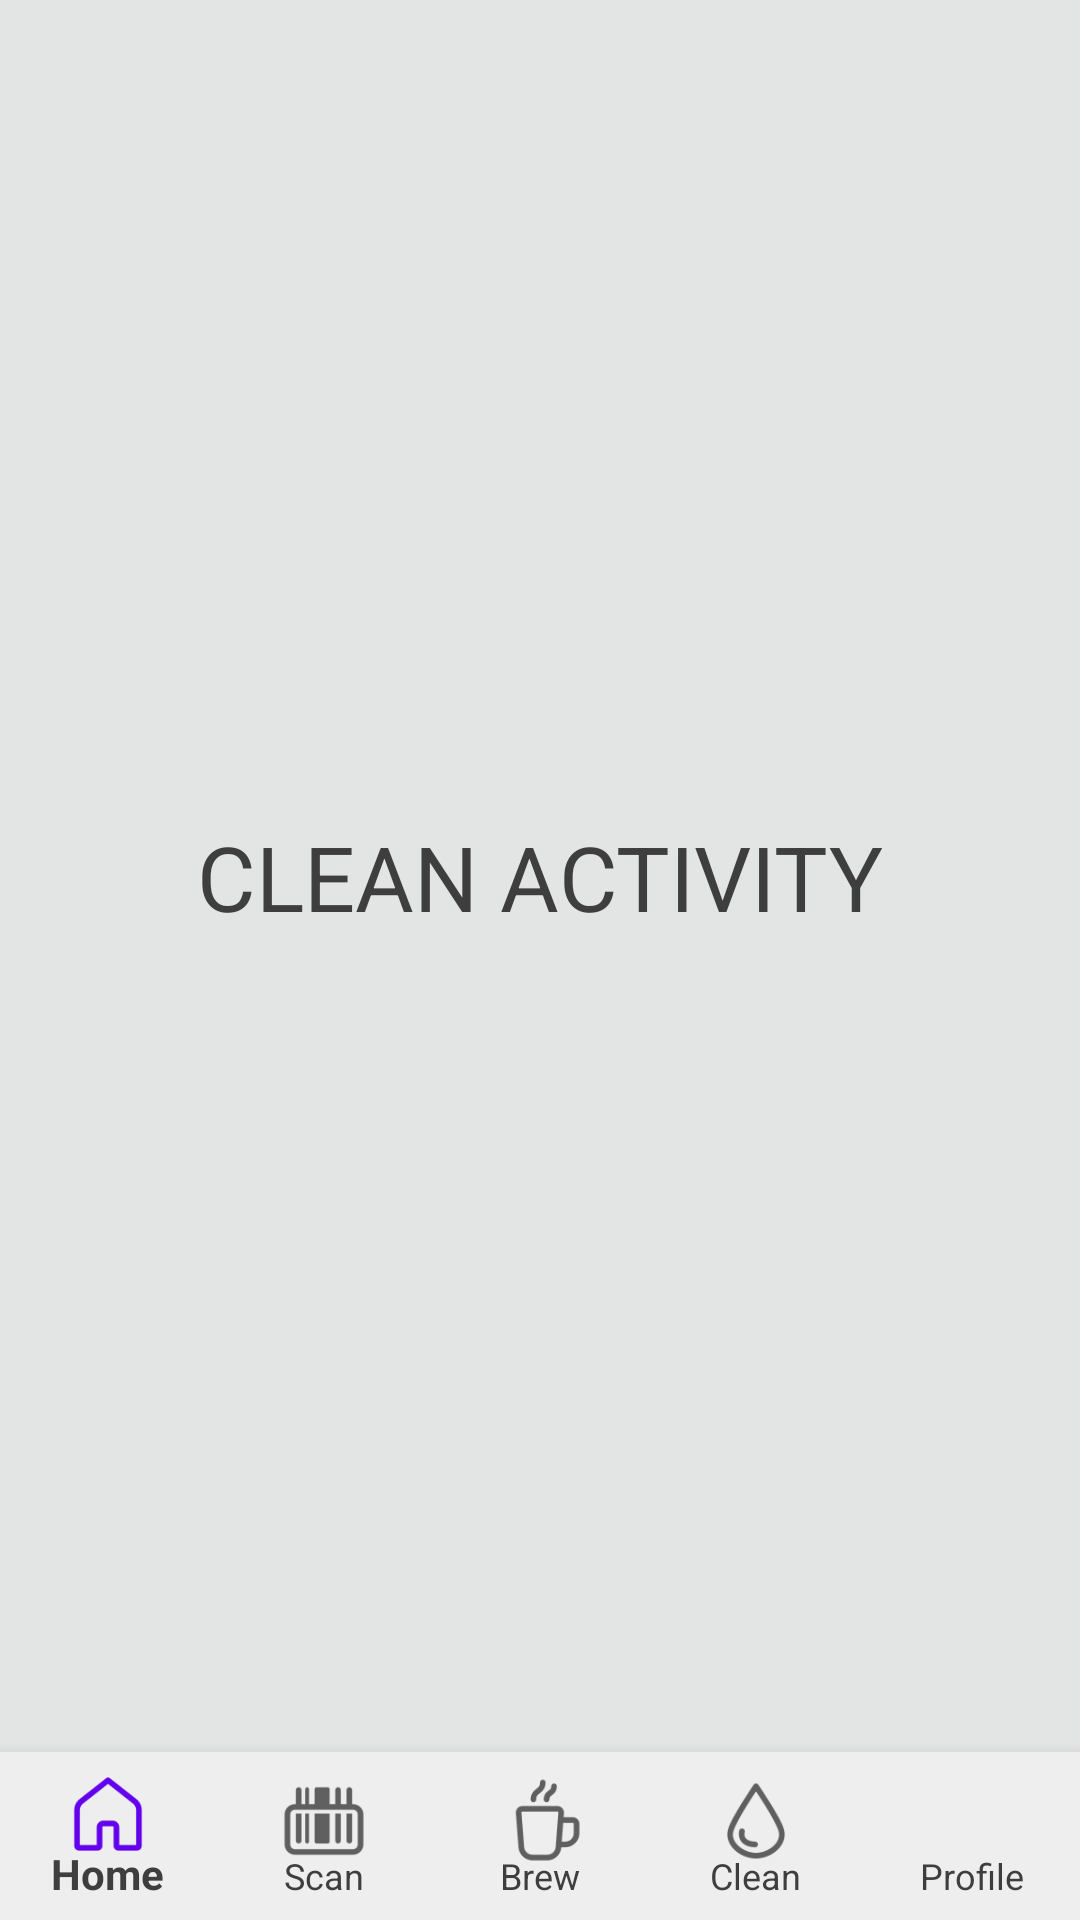

Reconstruct the res/layout file that produces this screen, plus the resources it refers to.
<!-- AndroidManifest.xml: application theme AppTheme -->
<!-- res/layout/activity_clean.xml -->
<?xml version="1.0" encoding="utf-8"?>
<androidx.constraintlayout.widget.ConstraintLayout xmlns:android="http://schemas.android.com/apk/res/android"
    xmlns:app="http://schemas.android.com/apk/res-auto"
    xmlns:tools="http://schemas.android.com/tools"
    android:layout_width="match_parent"
    android:layout_height="match_parent"
    tools:context=".CleanActivity">

    <TextView
        android:id="@+id/textView"
        android:layout_width="wrap_content"
        android:layout_height="wrap_content"
        android:text="CLEAN ACTIVITY"
        android:textSize="30sp"
        app:layout_constraintBottom_toTopOf="@+id/bottom_navigationbar"
        app:layout_constraintEnd_toEndOf="parent"
        app:layout_constraintHorizontal_bias="0.5"
        app:layout_constraintStart_toStartOf="parent"
        app:layout_constraintTop_toTopOf="parent" />

    <com.google.android.material.bottomnavigation.BottomNavigationView
        android:id="@+id/bottom_navigationbar"
        android:layout_width="match_parent"
        android:layout_height="wrap_content"
        android:layout_alignParentBottom="true"
        app:itemBackground="@color/Highlight"
        app:labelVisibilityMode="labeled"
        app:itemIconSize="30dp"
        app:layout_constraintBottom_toBottomOf="parent"
        app:menu="@menu/bottom_navigation" />

</androidx.constraintlayout.widget.ConstraintLayout>
<!-- resources referenced by this layout -->
<resources>
  <color name="Highlight">#EEEEEE</color>
  <style name="AppTheme" parent="Theme.AppCompat.Light.NoActionBar">
          
          <item name="colorPrimary">@color/colorPrimary</item>
          <item name="colorPrimaryDark">@color/TextColor</item>
          <item name="colorAccent">@color/colorAccent</item>
          <item name="fontFamily">@font/rokkitt</item>
          <item name="android:textColor">@color/TextColor</item>
          <item name="android:colorBackground">@color/BackgroundGrey</item>
  
      </style>
  <color name="colorPrimary">#6200EE</color>
  <color name="TextColor">#3F3E3E</color>
  <color name="colorAccent">#03DAC5</color>
  <color name="BackgroundGrey">#E3E4E4</color>
</resources>
